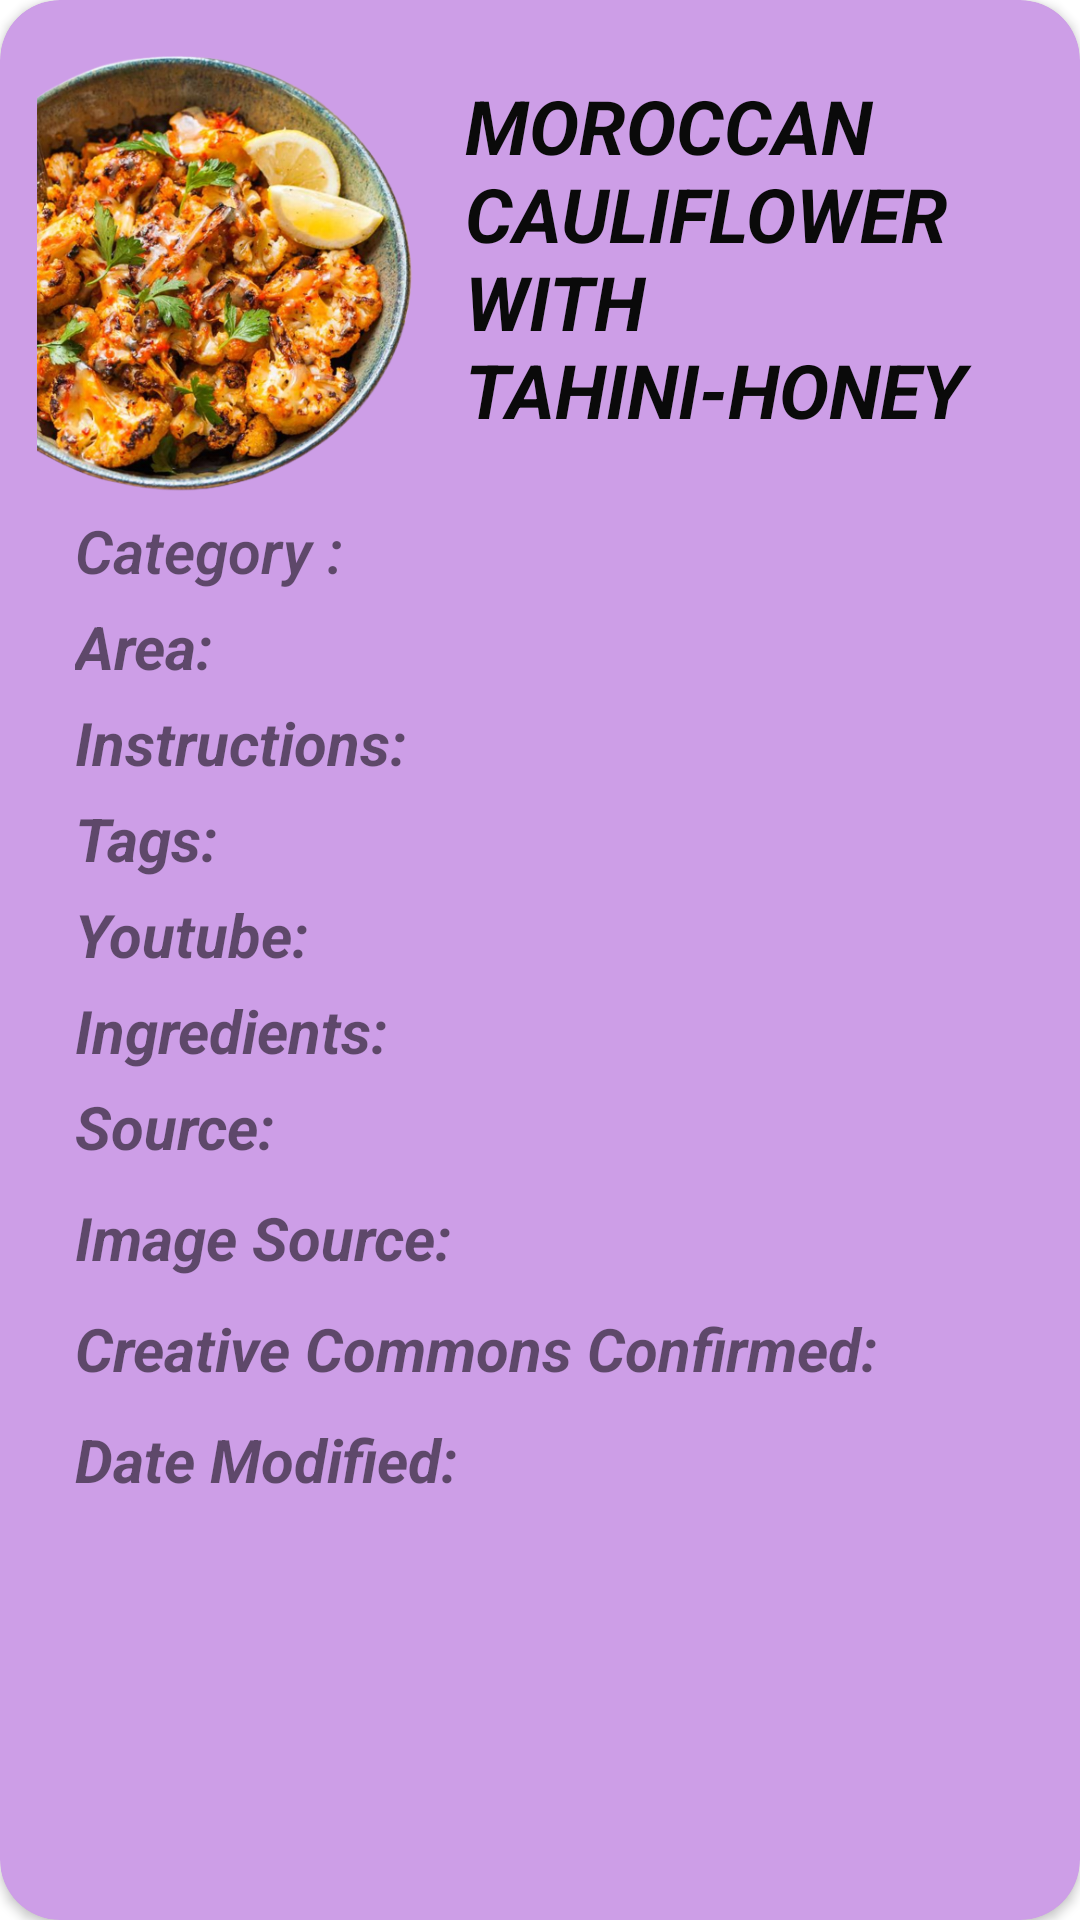

This screen was rendered from an Android layout file. Write that file and the resources it references.
<!-- AndroidManifest.xml: application theme Theme.FoodApplication -->
<!-- res/layout/meal_card.xml -->
<?xml version="1.0" encoding="utf-8"?>
<androidx.cardview.widget.CardView xmlns:android="http://schemas.android.com/apk/res/android"
    xmlns:app="http://schemas.android.com/apk/res-auto"
    android:id="@+id/cv1_id"
    android:layout_width="match_parent"
    android:layout_height="wrap_content"
    android:layout_marginLeft="15dp"
    android:layout_marginTop="5dp"
    android:layout_marginRight="15dp"
    android:layout_marginBottom="30dp"
    android:background="#CD9EE7"
    android:backgroundTint="#CD9EE7"
    app:cardCornerRadius="20dp">


    <LinearLayout
        android:layout_width="match_parent"
        android:layout_height="wrap_content"
        android:radius="50dp">

        <ImageView
            android:id="@+id/mealthumbId"
            android:layout_width="150dp"
            android:layout_height="150dp"
            android:layout_marginLeft="5dp"
            android:layout_marginTop="15dp"
            android:paddingEnd="10dp"
            android:paddingRight="5dp"
            app:srcCompat="@drawable/dish2" />

        <TextView
            android:id="@+id/name_id"
            android:layout_width="match_parent"
            android:layout_height="wrap_content"
            android:layout_marginLeft="0dp"
            android:layout_marginTop="10dp"
            android:layout_marginRight="30dp"
            android:fontFamily="sans-serif"
            android:paddingLeft="0dp"
            android:paddingTop="15dp"
            android:paddingRight="0dp"
            android:text="MOROCCAN CAULIFLOWER WITH TAHINI-HONEY "
            android:textColor="#0A0A0A"
            android:textSize="25dp"
            android:textStyle="bold|italic" />

    </LinearLayout>

    <LinearLayout
        android:layout_width="match_parent"
        android:layout_height="wrap_content"
        android:orientation="vertical">

        <TextView
            android:id="@+id/category_tv"
            android:layout_width="match_parent"
            android:layout_height="wrap_content"
            android:layout_marginLeft="25dp"
            android:layout_marginTop="170dp"
            android:layout_marginRight="15dp"
            android:fontFamily="sans-serif-light"
            android:text="Category :"
            android:textSize="20dp"
            android:textStyle="bold|italic" />

        <TextView
            android:id="@+id/area_tv"
            android:layout_width="match_parent"
            android:layout_height="wrap_content"
            android:layout_marginLeft="25dp"
            android:layout_marginTop="5dp"
            android:layout_marginRight="15dp"
            android:text="Area:"
            android:textSize="20dp"
            android:textStyle="bold|italic" />

        <TextView
            android:id="@+id/instr_tv"
            android:layout_width="match_parent"
            android:layout_height="wrap_content"
            android:layout_marginLeft="25dp"
            android:layout_marginTop="5dp"
            android:layout_marginRight="15dp"
            android:text="Instructions: "
            android:textSize="20dp"
            android:textStyle="bold|italic" />

        <TextView
            android:id="@+id/tags_tv"
            android:layout_width="match_parent"
            android:layout_height="wrap_content"
            android:layout_marginLeft="25dp"
            android:layout_marginTop="5dp"
            android:layout_marginRight="15dp"
            android:text="Tags: "
            android:textSize="20dp"
            android:textStyle="bold|italic" />

        <TextView
            android:id="@+id/yt_tv"
            android:layout_width="match_parent"
            android:layout_height="wrap_content"
            android:layout_marginLeft="25dp"
            android:layout_marginTop="5dp"
            android:layout_marginRight="15dp"
            android:text="Youtube: "
            android:textSize="20dp"
            android:textStyle="bold|italic" />

        <TextView
            android:id="@+id/ingre_tv"
            android:layout_width="match_parent"
            android:layout_height="wrap_content"
            android:layout_marginLeft="25dp"
            android:layout_marginTop="5dp"
            android:layout_marginRight="15dp"
            android:text="Ingredients: "
            android:textSize="20dp"
            android:textStyle="bold|italic" />

        <TextView
            android:id="@+id/src_tv"
            android:layout_width="match_parent"
            android:layout_height="wrap_content"
            android:layout_marginLeft="25dp"
            android:layout_marginTop="5dp"
            android:layout_marginRight="15dp"
            android:layout_marginBottom="5dp"
            android:text="Source: "
            android:textSize="20dp"
            android:textStyle="bold|italic" />

        <TextView
            android:id="@+id/img_src_tv"
            android:layout_width="match_parent"
            android:layout_height="wrap_content"
            android:layout_marginLeft="25dp"
            android:layout_marginTop="5dp"
            android:layout_marginRight="15dp"
            android:layout_marginBottom="5dp"
            android:text="Image Source: "
            android:textSize="20dp"
            android:textStyle="bold|italic" />

        <TextView
            android:id="@+id/ccc_tv"
            android:layout_width="match_parent"
            android:layout_height="wrap_content"
            android:layout_marginLeft="25dp"
            android:layout_marginTop="5dp"
            android:layout_marginRight="15dp"
            android:layout_marginBottom="5dp"
            android:text="Creative Commons Confirmed: "
            android:textSize="20dp"
            android:textStyle="bold|italic" />

        <TextView
            android:id="@+id/dm_tv"
            android:layout_width="match_parent"
            android:layout_height="wrap_content"
            android:layout_marginLeft="25dp"
            android:layout_marginTop="5dp"
            android:layout_marginRight="15dp"
            android:layout_marginBottom="10dp"
            android:text="Date Modified: "
            android:textSize="20dp"
            android:textStyle="bold|italic" />


    </LinearLayout>


</androidx.cardview.widget.CardView>
<!-- resources referenced by this layout -->
<resources>
  <!-- drawable dish2: png bitmap (drawable, 429322 bytes) -->
  <style name="Theme.FoodApplication" parent="Theme.MaterialComponents.DayNight.NoActionBar">
          
          <item name="colorPrimary">@color/purple_500</item>
          <item name="colorPrimaryVariant">@color/purple_200</item>
          <item name="colorOnPrimary">@color/white</item>
          
          <item name="colorSecondary">@color/teal_200</item>
          <item name="colorSecondaryVariant">@color/teal_700</item>
          <item name="colorOnSecondary">@color/black</item>
          
          <item name="android:statusBarColor">?attr/colorPrimaryVariant</item>
          
      </style>
  <!-- not gathered from this repository: default colours our renderer supplied (Android Studio template values) -->
  <color name="purple_200">#FFBB86FC</color>
  <color name="purple_500">#FF6200EE</color>
  <color name="teal_200">#FF03DAC5</color>
  <color name="teal_700">#FF018786</color>
  <color name="black">#FF000000</color>
  <color name="white">#FFFFFFFF</color>
</resources>
